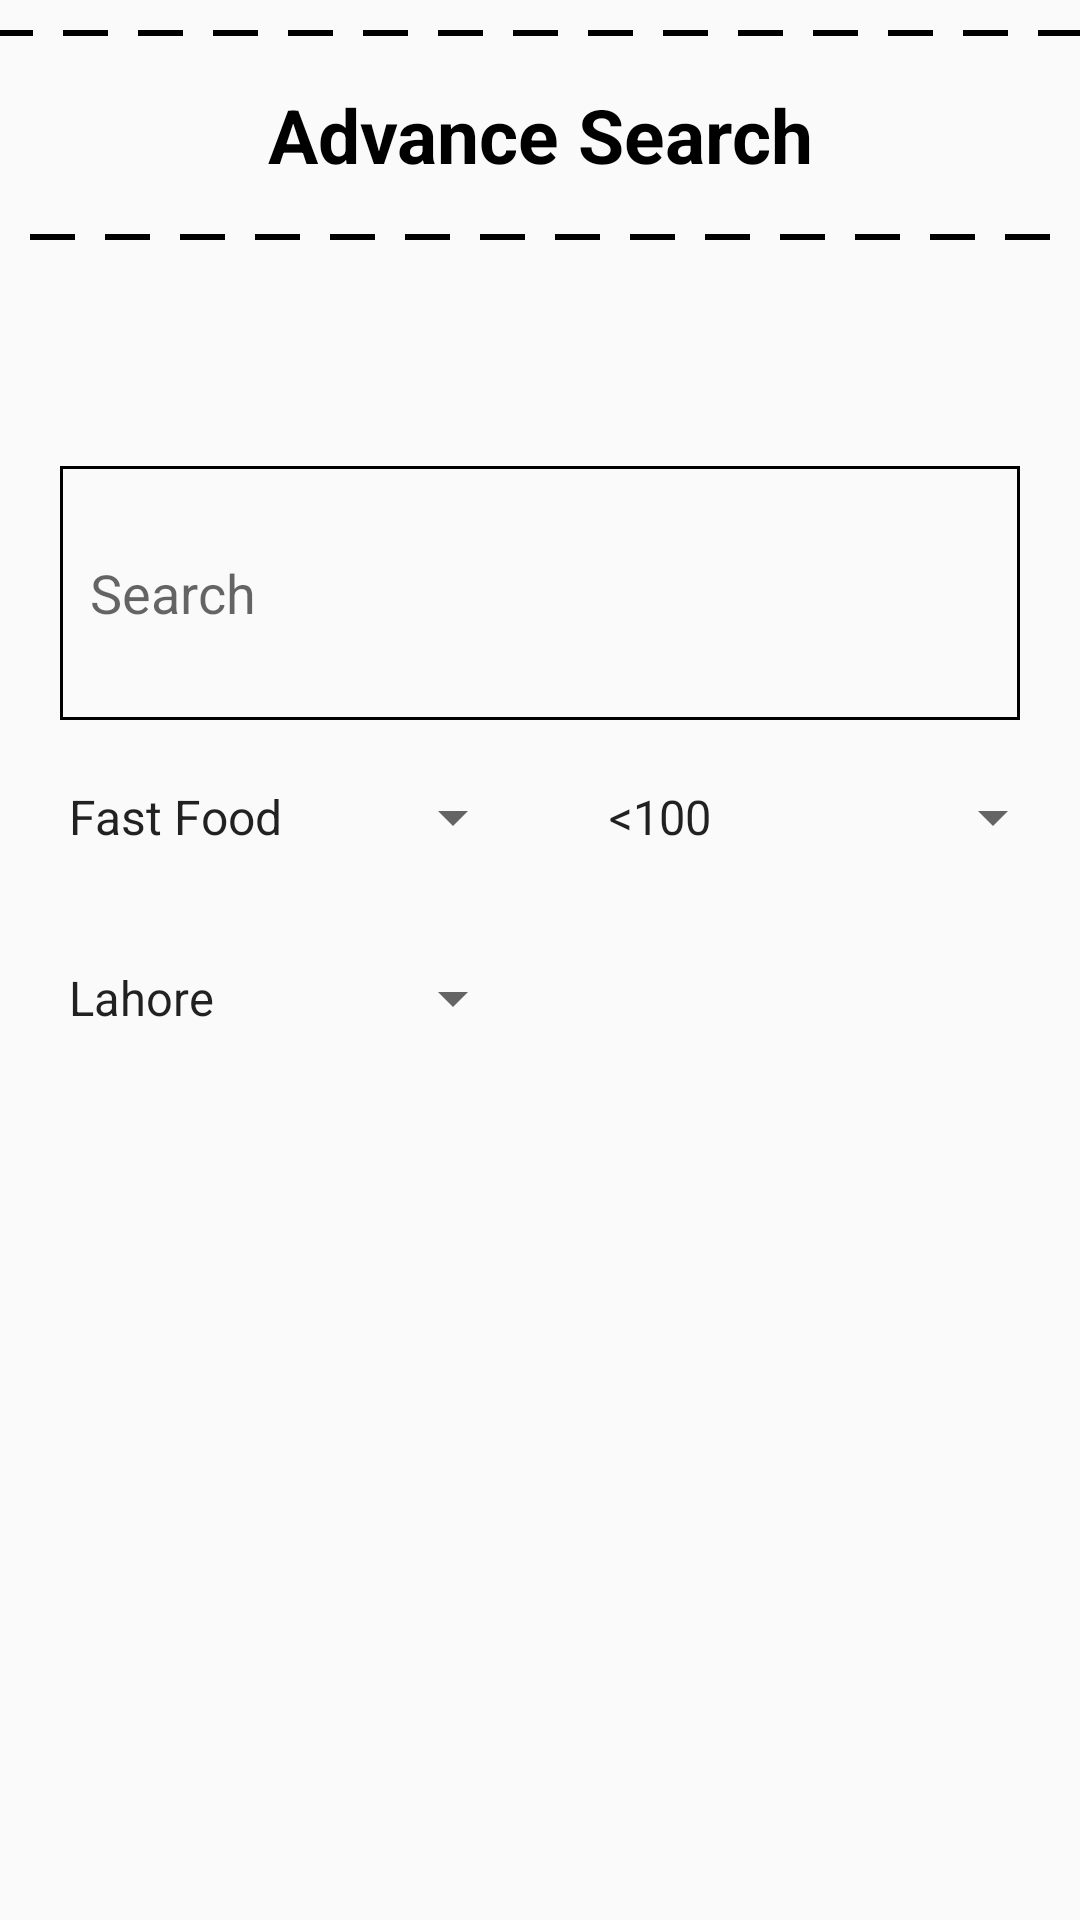

Reconstruct the res/layout file that produces this screen, plus the resources it refers to.
<!-- AndroidManifest.xml: application theme AppTheme -->
<!-- res/layout/advance_search_screen.xml -->
<?xml version="1.0" encoding="utf-8"?>
<RelativeLayout xmlns:android="http://schemas.android.com/apk/res/android"
    xmlns:tools="http://schemas.android.com/tools"
    android:id="@+id/advance_search_screen"
    android:layout_width="match_parent"
    android:layout_height="match_parent"
    android:paddingBottom="@dimen/activity_vertical_margin"
    android:paddingTop="@dimen/activity_vertical_margin"
    tools:context="com.example.sheharyararif.example.AdvanceSearchScreen">

    <LinearLayout
        android:orientation="vertical"
        android:layout_width="match_parent"
        android:layout_height="match_parent"
        android:weightSum="4">

        <LinearLayout
            android:id="@+id/AdvanceSearchLabelLayout"
            android:orientation="vertical"
            android:layout_width="match_parent"
            android:layout_height="match_parent"
            android:layout_weight="1"
            android:gravity="top"
            android:layout_marginTop="10dp"
            android:layout_marginBottom="40dp">

            <TextView
                android:text="Advance Search"
                android:layout_width="fill_parent"
                android:layout_height="70dp"
                android:gravity="center_horizontal|center_vertical"
                android:layout_gravity="center_vertical"
                android:textSize="25sp"
                android:textStyle="bold"
                android:textColor="#000"
                android:background="@drawable/text_perforated_heading_border"/>

        </LinearLayout>

        <LinearLayout
            android:id="@+id/SearchTextBoxLayout"
            android:layout_below="@id/AdvanceSearchLabelLayout"
            android:orientation="vertical"
            android:layout_width="match_parent"
            android:layout_height="match_parent"
            android:layout_weight="1"
            android:layout_gravity="top|center_horizontal"
            android:layout_marginTop="-5dp"
            android:layout_marginBottom="80dp">

            <EditText
                android:hint="Search"
                android:paddingLeft="10dp"
                android:layout_width="fill_parent"
                android:layout_height="wrap_content"
                android:inputType="text"
                android:ems="10"
                android:layout_marginLeft="20dp"
                android:layout_marginRight="20dp"
                android:layout_weight="1"
                android:background="@drawable/edit_text_shape"/>

        </LinearLayout>

        <LinearLayout
            android:orientation="vertical"
            android:layout_width="match_parent"
            android:layout_height="match_parent"
            android:layout_weight="1"
            android:weightSum="2"
            android:layout_marginTop="-80dp">

            <LinearLayout
                android:orientation="horizontal"
                android:layout_width="match_parent"
                android:layout_height="match_parent"
                android:weightSum="2"
                android:layout_marginTop="20dp"
                android:layout_marginBottom="50dp"
                android:layout_weight="1">

                <Spinner
                    android:id="@+id/CategoryDropDown"
                    android:layout_width="0dp"
                    android:layout_height="wrap_content"
                    android:layout_weight="1"
                    android:layout_marginLeft="15dp"
                    android:layout_marginRight="10dp"
                    android:entries="@array/category_list"
                    android:prompt="@string/category_prompt"/>

                <Spinner
                    android:id="@+id/PriceDropDown"
                    android:layout_width="0dp"
                    android:layout_height="wrap_content"
                    android:layout_weight="1"
                    android:layout_marginLeft="10dp"
                    android:layout_marginRight="5dp"
                    android:entries="@array/price_list"
                    android:prompt="@string/price_prompt"/>

            </LinearLayout>

            <LinearLayout
                android:orientation="horizontal"
                android:layout_width="match_parent"
                android:layout_height="match_parent"
                android:layout_weight="1"
                android:weightSum="2"
                android:layout_marginTop="-40dp"
                android:layout_marginBottom="100dp">

                <Spinner
                    android:id="@+id/LocationDropDown"
                    android:layout_width="0dp"
                    android:layout_height="wrap_content"
                    android:layout_weight="1"
                    android:layout_marginLeft="15dp"
                    android:layout_marginRight="10dp"
                    android:entries="@array/location_list"
                    android:prompt="@string/location_prompt"/>

                <View
                    android:id="@+id/FakeRelativeView"
                    android:layout_weight="1"
                    android:layout_width="0dp"
                    android:layout_height="wrap_content"
                    android:layout_marginLeft="10dp"
                    android:layout_marginRight="5dp"/>

            </LinearLayout>

        </LinearLayout>

        <LinearLayout
            android:orientation="vertical"
            android:layout_width="match_parent"
            android:layout_height="match_parent"
            android:layout_weight="1"
            android:layout_marginTop="-100dp">

        </LinearLayout>

    </LinearLayout>
</RelativeLayout>
<!-- resources referenced by this layout -->
<resources>
  <string-array name="category_list">
          <item>Fast Food</item>
          <item>Continental</item>
      </string-array>
  <string-array name="location_list">
          <item>Lahore</item>
          <item>Islamabad</item>
      </string-array>
  <string-array name="price_list">
          <item>&lt;100</item>
          <item>&gt;100</item>
      </string-array>
  <!-- drawable edit_text_shape (drawable) -->
  <?xml version="1.0" encoding="utf-8"?>
  <shape xmlns:android="http://schemas.android.com/apk/res/android">
      <stroke
          android:width="1dp"
          android:color="#000" />
      <solid
          android:color="#00FFFFFF"/>
      <padding
          android:top="10dp"
          android:right="10dp"
          android:bottom="10dp" />
  </shape>
  <!-- drawable text_perforated_heading_border (drawable) -->
  <?xml version="1.0" encoding="utf-8"?>
  <layer-list xmlns:android="http://schemas.android.com/apk/res/android">
      <item android:right="-5dp" android:left="-5dp">
          <shape>
              <solid android:color="@android:color/transparent" />
              <stroke android:width="2dp" android:color="#000" android:dashGap="10dp" android:dashWidth="15dp" />
          </shape>
      </item>
  </layer-list>
  <string name="category_prompt">Your Gender</string>
  <string name="location_prompt">Your Gender</string>
  <string name="price_prompt">Your Gender</string>
  <style name="AppTheme" parent="Theme.AppCompat.Light.NoActionBar">
          
          <item name="colorPrimary">@color/colorPrimary</item>
          <item name="colorPrimaryDark">@color/colorPrimaryDark</item>
          <item name="colorAccent">@color/colorAccent</item>
          <item name="android:statusBarColor">#FF7400</item>
      </style>
  <color name="colorPrimary">#3F51B5</color>
  <color name="colorPrimaryDark">#303F9F</color>
  <color name="colorAccent">#FF4081</color>
</resources>
